Run: headless pygame with SDL's dummy video driver; simulated clock (each Clock.tick advances the game by its frame time, no real sleeping); random seed 0; keys injected as events and as key.get_pressed() state; mouse plan: one left click at the window centre at the start of phase 2, then a move to the lower-right quarter at the start of phase 3.
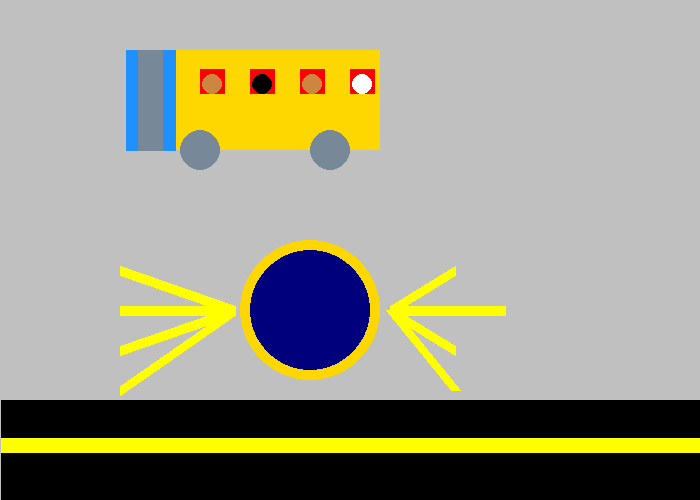
Frame 1 of 4 · flips 1–60 · no input
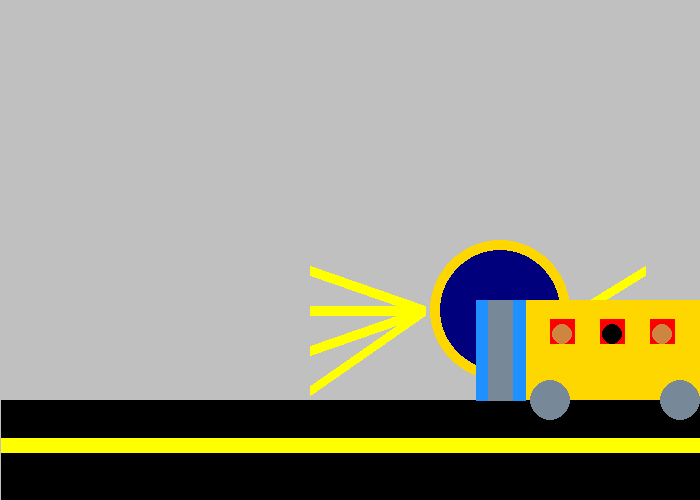
Frame 2 of 4 · flips 61–180 · clicked the window centre · tapped SPACE, RETURN · held RIGHT (→), D
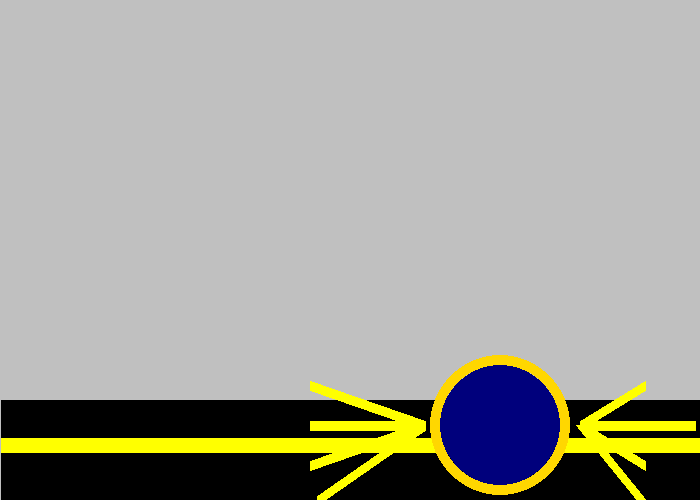
Frame 3 of 4 · flips 181–300 · moved the mouse to the lower-right quarter · held DOWN (↓), S
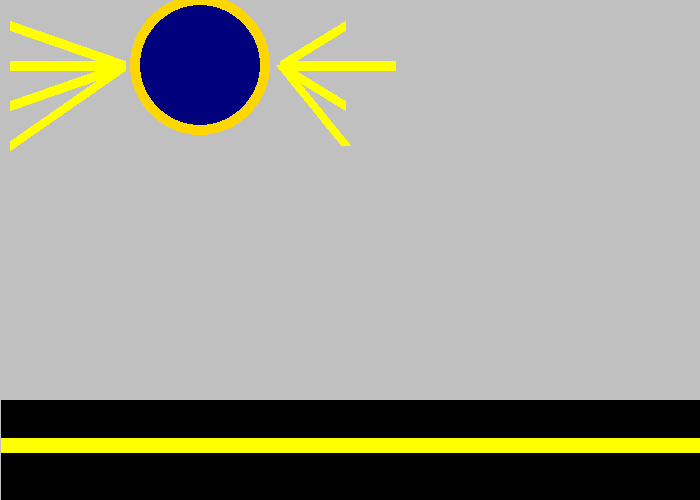
Frame 4 of 4 · flips 301–420 · held LEFT (←), A, UP (↑), W

The pygame program that drew these frames:

import pygame
 
#Functions
def draw_mike(screen, x, y):
    pygame.draw.rect(screen, GOLD, [150+x, 50+y, 230, 100])
    pygame.draw.circle(screen, GRAY, (200+x, 150+y), 20, 0)
    pygame.draw.circle(screen, GRAY, (330+x, 150+y), 20, 0)
    pygame.draw.line(screen, SKYROCKETBLUE, [150+x, 150+y], [150+x, 50+y], 50)
    pygame.draw.line(screen, GRAY, [150+x, 150+y], [150+x, 50+y], 25)
    pygame.draw.rect(screen, RED, [200+x, 69+y, 25, 25])
    pygame.draw.rect(screen, RED, [250+x, 69+y, 25, 25])
    pygame.draw.rect(screen, RED, [300+x, 69+y, 25, 25])
    pygame.draw.rect(screen, RED, [350+x, 69+y, 25, 25])
    pygame.draw.circle(screen, MIKE, (212+x, 84+y), 10, 0)
    pygame.draw.circle(screen, BLACK, (262+x, 84+y), 10, 0)
    pygame.draw.circle(screen, MIKE, (312+x, 84+y), 10, 0)
    pygame.draw.circle(screen, WHITE, (362+x, 84+y), 10, 0)
    

def draw_sun(screen, x, y):
    pygame.draw.circle(screen, GOLD, (300+x, 300+y), 70, 10)
    pygame.draw.circle(screen, SUN, (300+x, 300+y), 60, 0)
    pygame.draw.line(screen, YELLOW, [110+x, 340+y], [225+x, 300+y], 10)
    pygame.draw.line(screen, YELLOW, [110+x, 300+y], [225+x, 300+y], 10)
    pygame.draw.line(screen, YELLOW, [110+x, 380+y], [225+x, 300+y], 10)
    pygame.draw.line(screen, YELLOW, [110+x, 260+y], [225+x, 300+y], 10)
    pygame.draw.line(screen, YELLOW, [380+x, 300+y], [495+x, 300+y], 10)
    pygame.draw.line(screen, YELLOW, [380+x, 300+y], [445+x, 340+y], 10)
    pygame.draw.line(screen, YELLOW, [380+x, 300+y], [445+x, 380+y], 10)
    pygame.draw.line(screen, YELLOW, [380+x, 300+y], [445+x, 260+y], 10)    

BLACK = (0, 0, 0)
WHITE = (255, 255, 255)
GREEN = (0, 255, 0)
RED = (255, 0, 0)
GOLD = (255, 215, 0)
GRAY = (119,136,153)
SKYROCKETBLUE = (30,144,255)
MIKE = (205,133,63)
YELLOW = (255,255,0)
SUN = (0, 0, 124)
SILVER = (192,192,192)

 
pygame.init()
 
# Set the width and height of the screen [width, height]
size = (700, 500)
screen = pygame.display.set_mode(size)
 
pygame.display.set_caption("My Game")
 
# Loop until the user clicks the close button.
done = False
 
# Used to manage how fast the screen updates
clock = pygame.time.Clock()

# Speed of pixels
x_speed = 0
y_speed = 0

#Current Position
x_coord = 10
y_coord = 10
 
# -------- Main Program Loop -----------
while not done:
    for event in pygame.event.get():
        if event.type == pygame.QUIT:
            done = True
            # User pressed down on a key
 
        elif event.type == pygame.KEYDOWN:
            # Figure out if it was an arrow key. If so
            # adjust speed.
            if event.key == pygame.K_LEFT:
                x_speed = -3
            elif event.key == pygame.K_RIGHT:
                x_speed = 3
            elif event.key == pygame.K_UP:
                y_speed = -3
            elif event.key == pygame.K_DOWN:
                y_speed = 3
 
        # User let up on a key
        elif event.type == pygame.KEYUP:
            # If it is an arrow key, reset vector back to zero
            if event.key == pygame.K_LEFT or event.key == pygame.K_RIGHT:
                x_speed = 0
            elif event.key == pygame.K_UP or event.key == pygame.K_DOWN:
                y_speed = 0    
 
    # --- Game logic should go here
    pygame.mouse.set_visible(False)
    pos = pygame.mouse.get_pos()
    x = pos[0]
    y = pos[1]    
    x_coord = x_coord + x_speed    
    y_coord = y_coord + y_speed    
    
    #Borders
    if x_coord > 200:
        x_coord = 200
    if x_coord < -100:
        x_coord = -100
    if y_coord > 125:
        y_coord = 125
    if y_coord < -250:
        y_coord = -250
    
    
        
 
    # --- Screen-clearing code goes here
 
    # Here, we clear the screen to white. Don't put other drawing commands
    # above this, or they will be erased with this command.
 
    # If you want a background image, replace this clear with blit'ing the
    # background image.
    screen.fill(SILVER)
 
    # --- Drawing code should go here
    #road
    pygame.draw.rect(screen, BLACK, [1, 400, 800, 100])
    pygame.draw.line(screen, YELLOW, [1, 445], [800, 445], 15)
    draw_sun(screen, x_coord, y_coord)
    draw_mike(screen, x, y)
    
    
    
  
    
    

    
    
 
    # --- Go ahead and update the screen with what we've drawn.
    pygame.display.flip()
 
    # --- Limit to 60 frames per second
    clock.tick(60)
 
# Close the window and quit.
pygame.quit()
